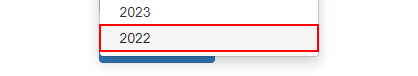
Workflow: GetUploadID

Step 1: click on the link

Step 2: click on the label 'Select Report *' (no picture)

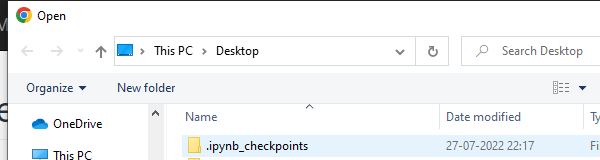
Step 3: Attach Window 'chrome.exe  Open' on the dialog in window 'Open' (chrome.exe)

Step 4: type [uploadpath] (no picture)

Step 5: click in window 'Open' (chrome.exe) (no picture)

Step 6: click on the button (no picture)

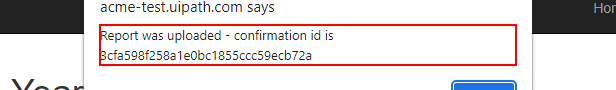
Step 7: get-text from the text in window 'ACME System 1 - Upload Yearly Report - Google Chrome' (chrome.exe)

Step 8: click on the push button in window 'ACME System 1 - Upload Yearly Report - Google Chrome' (chrome.exe) (no picture)

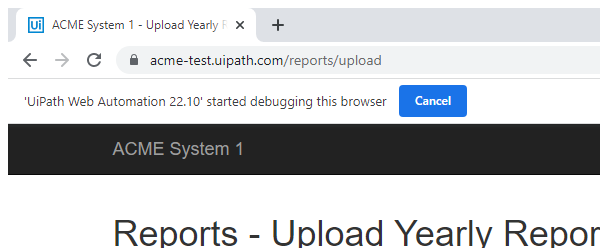
Step 9: Close Window 'chrome.exe ACME'
